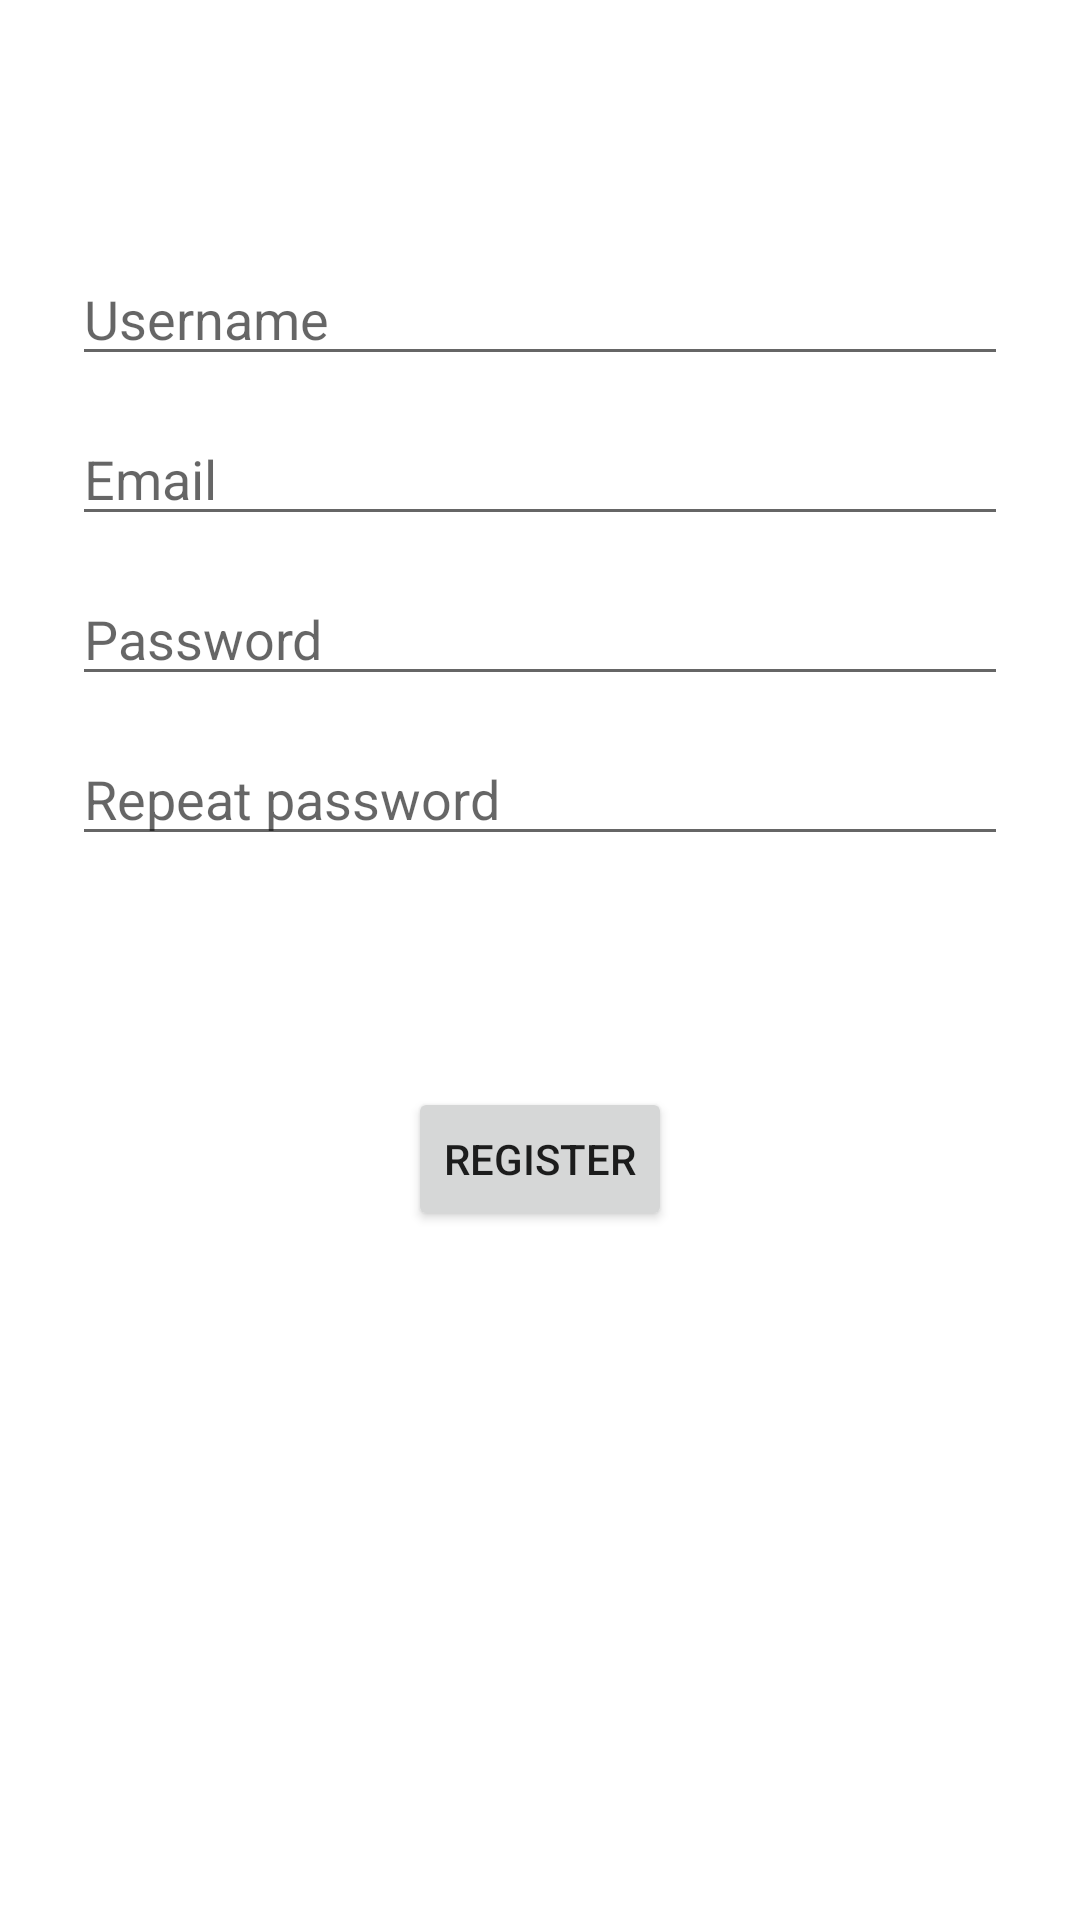

The Android layout XML behind this screen, and the referenced resources:
<!-- AndroidManifest.xml: application theme Theme.surCO -->
<!-- res/layout/fragment_register.xml -->
<?xml version="1.0" encoding="utf-8"?>
<androidx.constraintlayout.widget.ConstraintLayout xmlns:android="http://schemas.android.com/apk/res/android"
    xmlns:app="http://schemas.android.com/apk/res-auto"
    xmlns:tools="http://schemas.android.com/tools"
    android:id="@+id/container"
    android:layout_width="match_parent"
    android:layout_height="match_parent"
    tools:context=".ui.FragRegister">

    <ProgressBar
        android:id="@+id/pbLogin"
        android:layout_width="match_parent"
        android:layout_height="wrap_content"
        android:visibility="invisible"
        app:layout_constraintEnd_toEndOf="parent"
        app:layout_constraintStart_toStartOf="parent"
        app:layout_constraintTop_toTopOf="parent" />


    <EditText
        android:id="@+id/etUsername"
        android:layout_width="match_parent"
        android:layout_height="wrap_content"
        android:layout_marginHorizontal="24dp"
        android:layout_marginVertical="36dp"
        android:autofillHints="username"
        android:hint="@string/prompt_username"
        android:inputType="textEmailAddress"
        android:selectAllOnFocus="true"
        app:layout_constraintEnd_toEndOf="parent"
        app:layout_constraintStart_toStartOf="parent"
        app:layout_constraintTop_toBottomOf="@+id/pbLogin" />

    <EditText
        android:id="@+id/etEmail"
        android:layout_width="match_parent"
        android:layout_height="wrap_content"
        android:layout_marginHorizontal="24dp"
        android:layout_marginVertical="12dp"
        android:autofillHints="@string/prompt_email"
        android:hint="@string/prompt_email"
        android:inputType="textEmailAddress"
        android:selectAllOnFocus="true"
        app:layout_constraintEnd_toEndOf="parent"
        app:layout_constraintStart_toStartOf="parent"
        app:layout_constraintTop_toBottomOf="@+id/etUsername" />

    <EditText
        android:id="@+id/etPassword"
        android:layout_width="match_parent"
        android:layout_height="wrap_content"
        android:layout_marginHorizontal="24dp"
        android:layout_marginVertical="12dp"
        android:autofillHints="password"
        android:hint="@string/prompt_password"
        android:imeActionLabel="@string/action_sign_in_short"
        android:imeOptions="actionDone"
        android:inputType="textPassword"
        android:selectAllOnFocus="true"
        app:layout_constraintEnd_toEndOf="parent"
        app:layout_constraintStart_toStartOf="parent"
        app:layout_constraintTop_toBottomOf="@+id/etEmail" />

    <EditText
        android:id="@+id/etPassword2"
        android:layout_width="match_parent"
        android:layout_height="wrap_content"
        android:layout_marginHorizontal="24dp"
        android:layout_marginVertical="12dp"
        android:autofillHints="password"
        android:hint="@string/prompt_password_again"
        android:imeActionLabel="@string/action_sign_in_short"
        android:imeOptions="actionDone"
        android:inputType="textPassword"
        android:selectAllOnFocus="true"
        app:layout_constraintEnd_toEndOf="parent"
        app:layout_constraintStart_toStartOf="parent"
        app:layout_constraintTop_toBottomOf="@+id/etPassword" />

    <TextView
        android:id="@+id/tvRegisterMessages"
        android:layout_width="match_parent"
        android:layout_height="wrap_content"
        android:layout_marginHorizontal="24dp"
        android:layout_marginTop="8dp"
        android:text=""
        app:layout_constraintEnd_toEndOf="parent"
        app:layout_constraintStart_toStartOf="parent"
        app:layout_constraintTop_toBottomOf="@+id/etPassword2" />

    <Button
        android:id="@+id/btnRegister"
        android:layout_width="wrap_content"
        android:layout_height="wrap_content"
        android:layout_marginTop="50sp"
        android:layout_gravity="start"
        android:text="@string/register"
        app:layout_constraintEnd_toEndOf="parent"
        app:layout_constraintStart_toStartOf="parent"
        app:layout_constraintTop_toBottomOf="@+id/tvRegisterMessages" />

</androidx.constraintlayout.widget.ConstraintLayout>
<!-- resources referenced by this layout -->
<resources>
  <string name="action_sign_in_short">Sign in</string>
  <string name="prompt_email">Email</string>
  <string name="prompt_password">Password</string>
  <string name="prompt_password_again">Repeat password</string>
  <string name="prompt_username">Username</string>
  <string name="register">Register</string>
  <style name="Theme.surCO" parent="Theme.MaterialComponents.DayNight.NoActionBar">
          
          <item name="colorPrimary">@color/IES_blue_main</item>
          <item name="colorPrimaryVariant">@color/IES_blue_dark</item>
          
          <item name="colorSecondary">@color/IES_yellow_logo</item>
          <item name="colorSecondaryVariant">#F57F17</item>
          
          <item name="android:statusBarColor">?attr/colorPrimaryVariant</item>
          
          <item name="preferenceTheme">@style/Theme.surCO.Preferences</item>
      </style>
  <color name="IES_blue_main">#1867b7</color>
  <color name="IES_blue_dark">#2a6496</color>
  <color name="IES_yellow_logo">#f0b450</color>
  <style name="Theme.surCO.Preferences" parent="PreferenceThemeOverlay">
          <item name="preferenceCategoryTitleTextColor">@color/teal_700</item>
          <item name="android:tint">@color/teal_700</item>
      </style>
  <color name="teal_700">#FF018786</color>
</resources>
